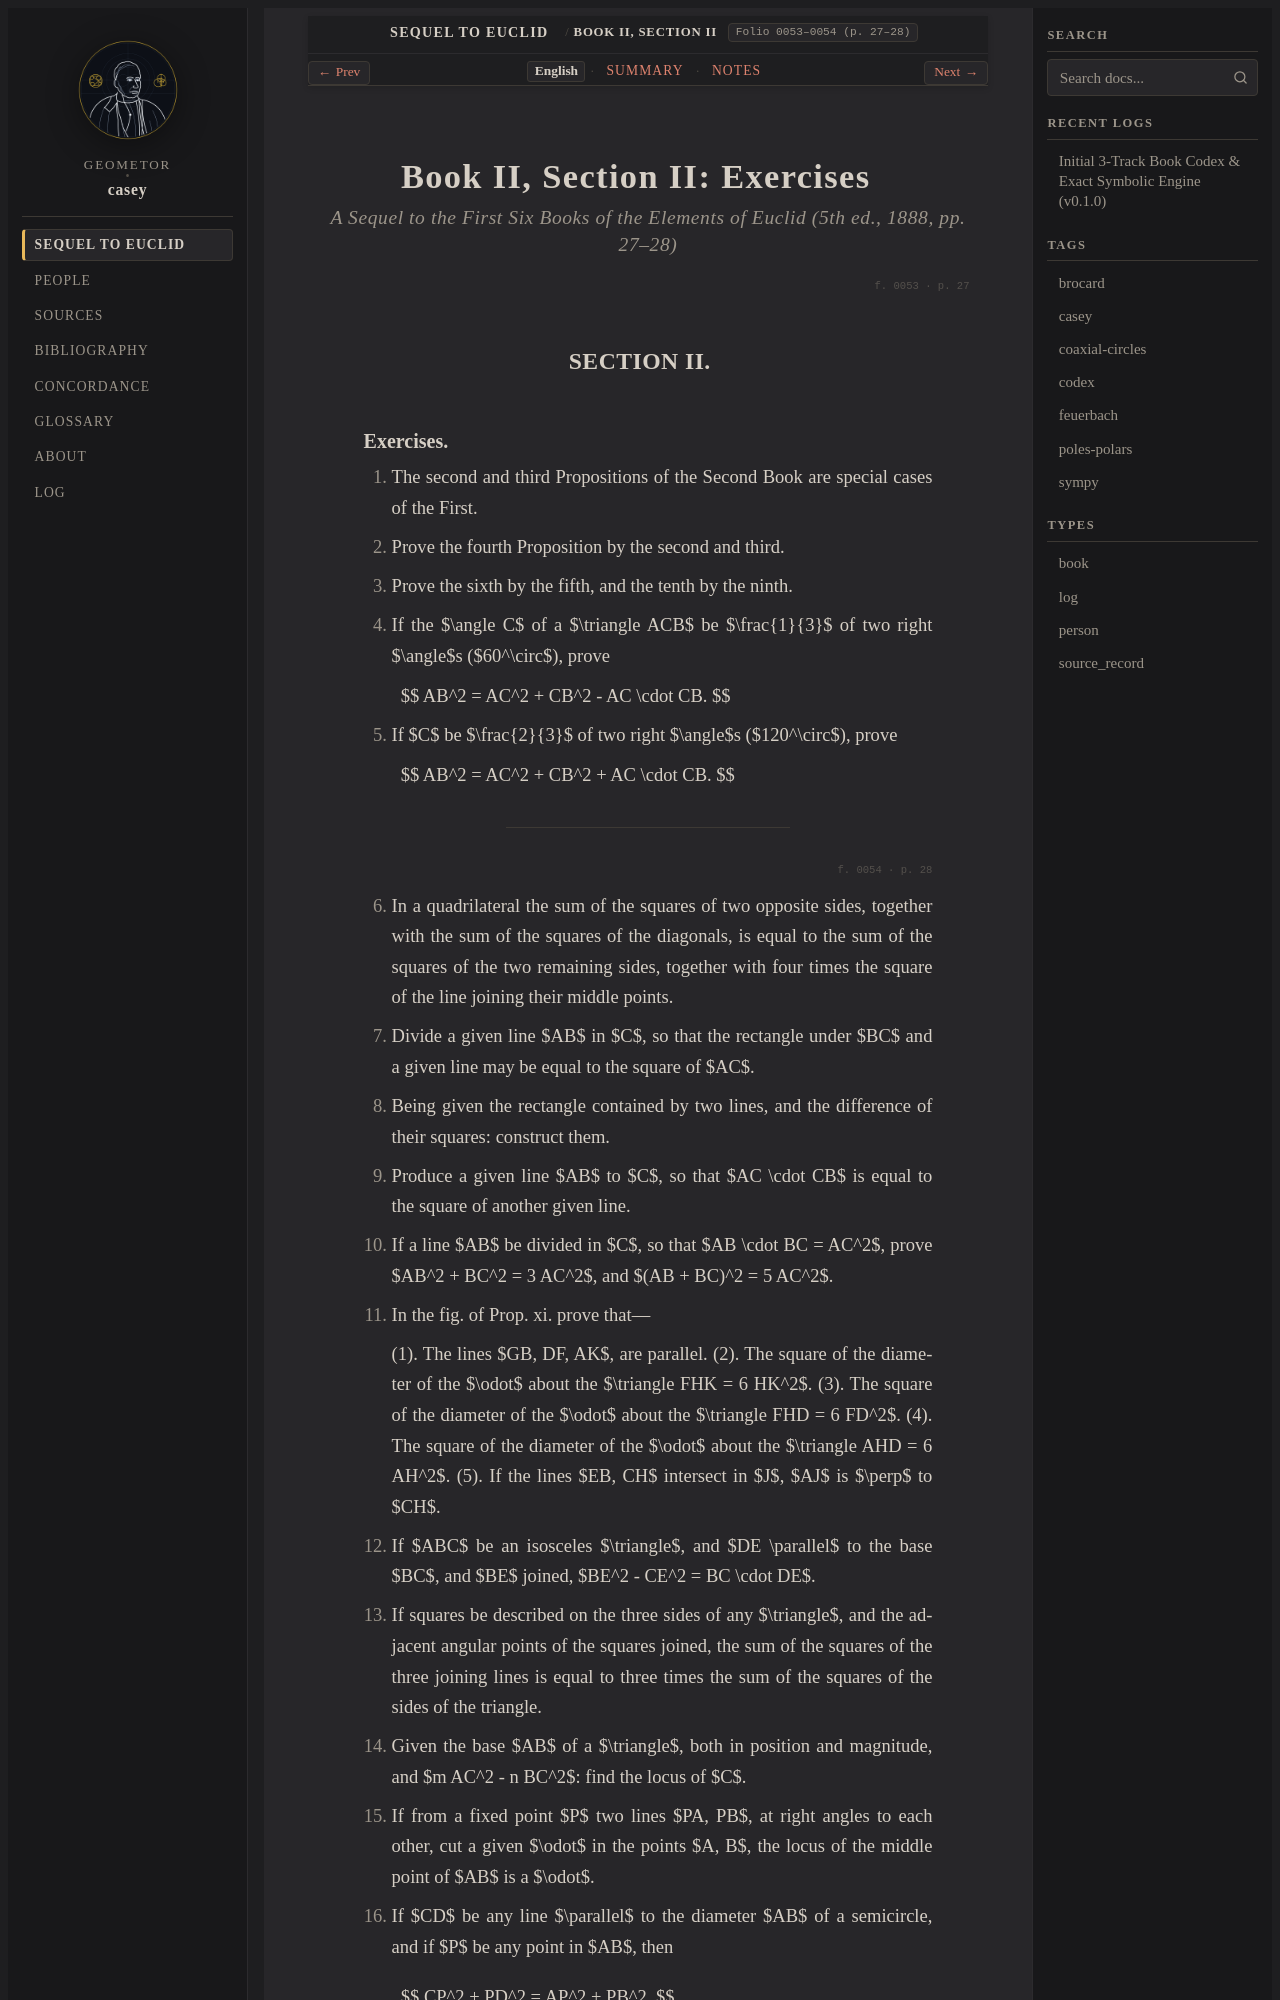

repository: geometor/casey · page: sequel_to_euclid/book_02/section_02-en.html · generator: sphinx

:title: Book II, Section II: Exercises (1888 English)
:layout: book
:canonical_id: Book II, Section II
:order: 2
:folio: 0053–0054 (p. 27–28)
:tracks: English: section_02-en | Summary: section_02-summary | Notes: section_02-notes

.. _casey-book-02-sec-02:
.. _casey-book-02-sec-02-en:

Book II, Section II: Exercises
==============================

.. rubric:: *A Sequel to the First Six Books of the Elements of Euclid* (5th ed., 1888, pp. 27–28)

.. folio:: 0053
   :page: 27

SECTION II.
-----------
